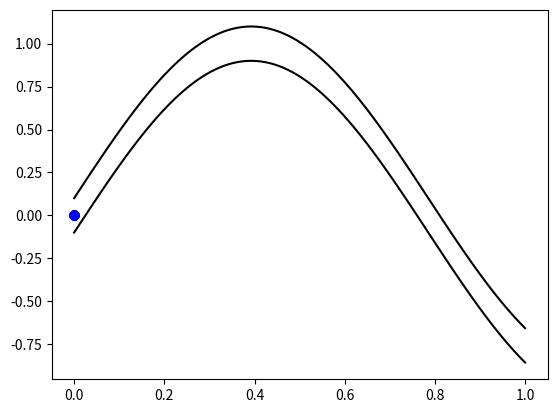

This chart was generated by the following Python code:
import matplotlib.pyplot as plt
import numpy as np

xdata, ydata = np.zeros(100), np.zeros(100)
# Your code goes here



# This will draw the graph
plt.plot( xdata, ydata, 'bo')
xxx = np.linspace(0,1,100)
yyy = np.sin(4*xxx) + 0.1
yyy2 = np.sin(4*xxx) - 0.1
plt.plot( xxx, yyy, 'k-' )
plt.plot( xxx, yyy2, 'k-' )
plt.savefig("correlated_variables.png")
